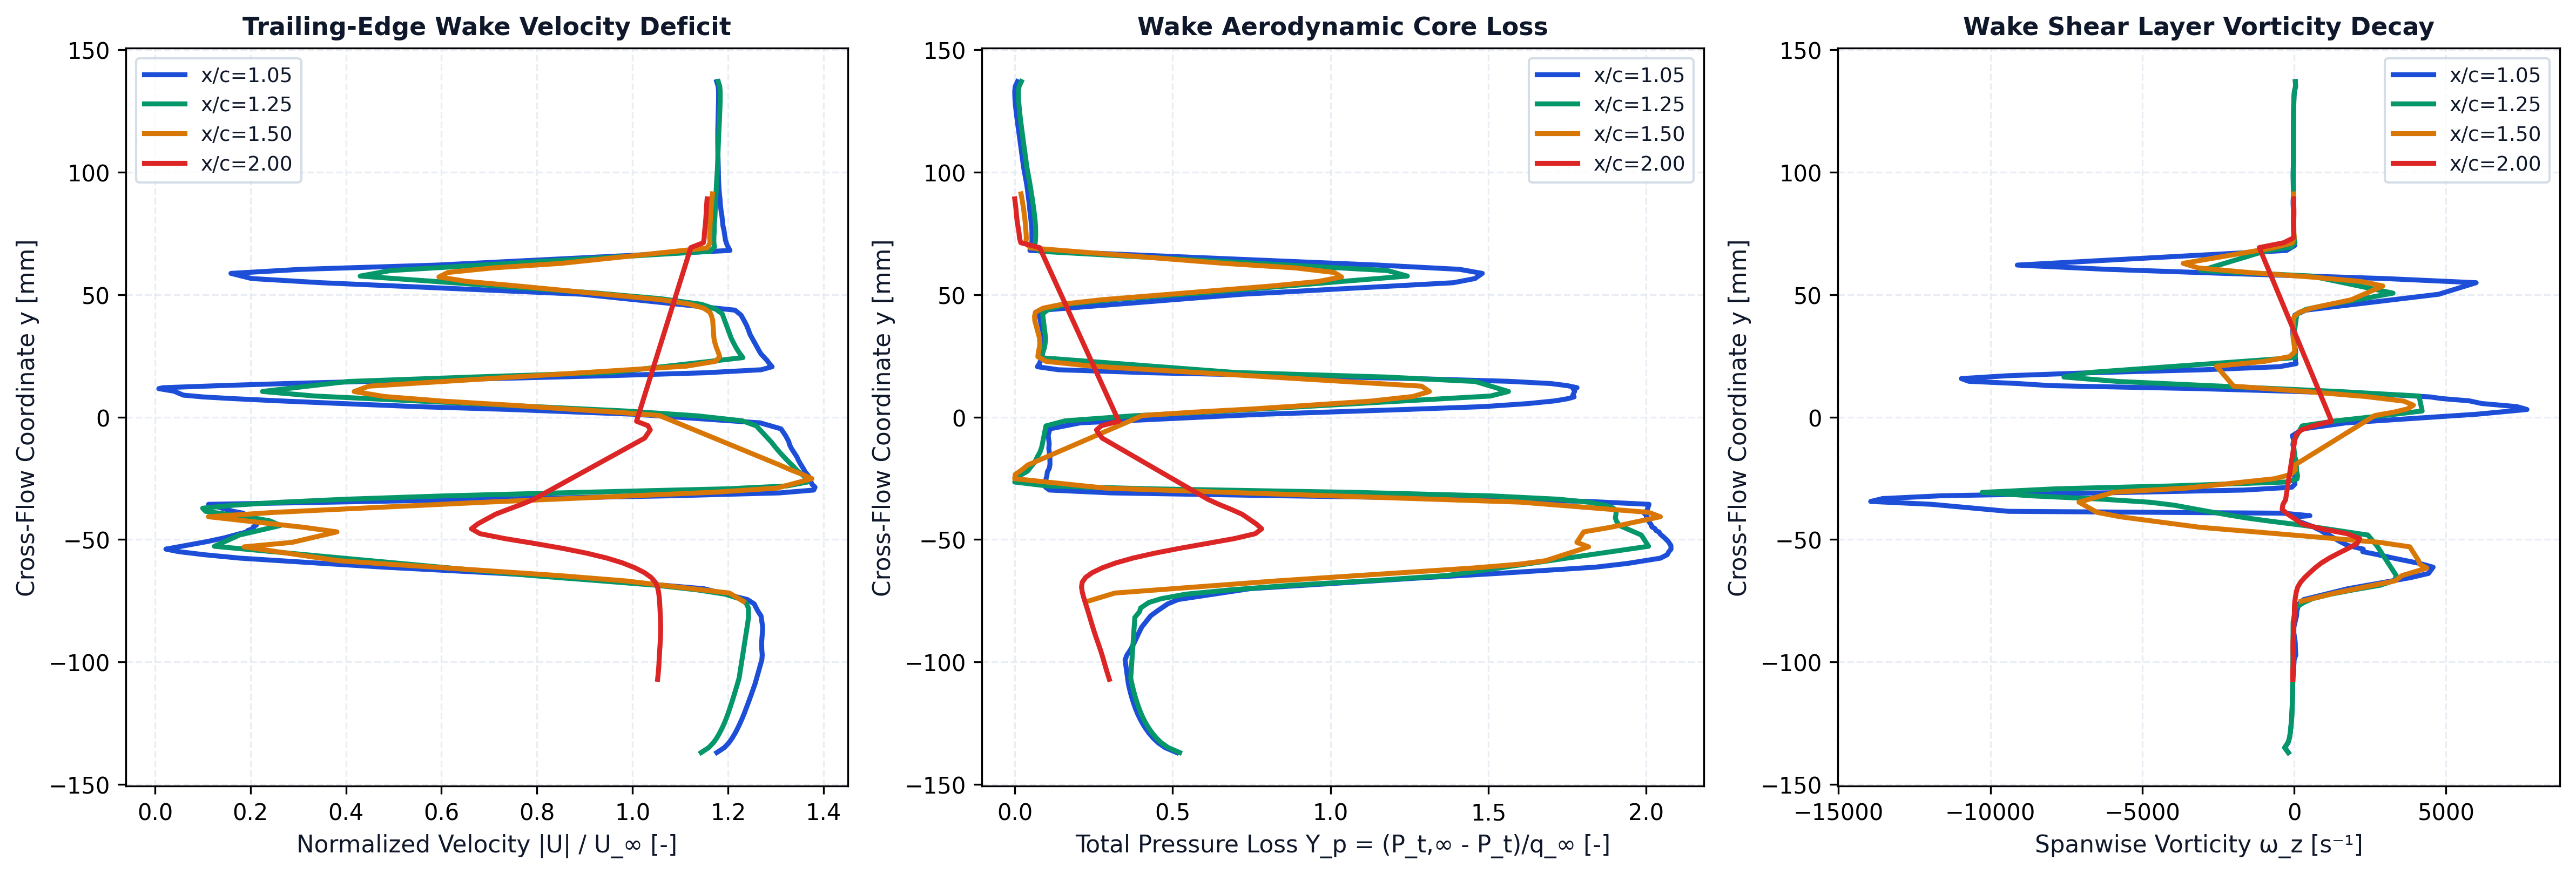

Data behind this chart, as committed beside it:
station_x_c, station_label, x, y, u, v, u_mag, u_deficit, vorticity, total_pressure, total_pressure_loss, temperature
1.05, x/c=1.05, 0.1051, -0.137, 58.83, 0.07167, 58.83, 0, -192.1, 1358, 0.1132, 293
1.05, x/c=1.05, 0.105, -0.135, 59.61, 0.2103, 59.61, 0, -309.4, 1414, 0.07686, 292.9
1.05, x/c=1.05, 0.105, -0.133, 60.09, 0.3561, 60.09, 0, -202.1, 1448, 0.05458, 292.9
1.05, x/c=1.05, 0.105, -0.131, 60.45, 0.4913, 60.46, 0, -154.4, 1473, 0.03836, 292.9
1.05, x/c=1.05, 0.105, -0.129, 60.76, 0.6353, 60.76, 0, -128.8, 1493, 0.02526, 292.9
1.05, x/c=1.05, 0.1049, -0.127, 61.02, 0.7714, 61.03, 0, -110.1, 1510, 0.01419, 292.9
1.05, x/c=1.05, 0.1049, -0.125, 61.26, 0.9209, 61.27, 0, -96.1, 1524, 0.004704, 292.9
1.05, x/c=1.05, 0.1048, -0.123, 61.48, 1.066, 61.49, 0, -86.06, 1537, -0.003651, 293
1.05, x/c=1.05, 0.1048, -0.121, 61.69, 1.215, 61.7, 0, -76.08, 1548, -0.01091, 293
1.05, x/c=1.05, 0.1047, -0.119, 61.89, 1.363, 61.9, 0, -67.61, 1557, -0.01709, 293
1.05, x/c=1.05, 0.1047, -0.117, 62.07, 1.518, 62.09, 0, -62.52, 1566, -0.02259, 293
1.05, x/c=1.05, 0.1046, -0.115, 62.26, 1.675, 62.28, 0, -58.07, 1574, -0.0276, 293
1.05, x/c=1.05, 0.1046, -0.113, 62.43, 1.837, 62.46, 0, -53.66, 1580, -0.03203, 293
1.05, x/c=1.05, 0.1045, -0.111, 62.61, 2.001, 62.64, 0, -51.18, 1586, -0.03593, 293
1.05, x/c=1.05, 0.1044, -0.109, 62.78, 2.173, 62.82, 0, -48.63, 1592, -0.03949, 293
1.05, x/c=1.05, 0.1056, -0.09912, 63.46, 3.183, 63.54, 0, -1.097, 1608, -0.04999, 293.1
1.05, x/c=1.05, 0.1053, -0.09715, 63.5, 3.39, 63.59, 0, 53.19, 1599, -0.0441, 293.1
1.05, x/c=1.05, 0.1049, -0.09509, 63.44, 3.627, 63.54, 0, 41.85, 1582, -0.0334, 293.1
1.05, x/c=1.05, 0.105, -0.09199, 63.4, 3.927, 63.52, 0, 34.75, 1563, -0.02046, 293.2
1.05, x/c=1.05, 0.1048, -0.08806, 63.44, 4.44, 63.6, 0, -11.65, 1541, -0.006247, 293.2
1.05, x/c=1.05, 0.1049, -0.0857, 63.45, 4.815, 63.63, 0, -9.612, 1527, 0.002903, 293.2
1.05, x/c=1.05, 0.1047, -0.08114, 63.22, 5.452, 63.45, 0, 78.15, 1484, 0.03106, 293.2
1.05, x/c=1.05, 0.1054, -0.07916, 62.85, 5.812, 63.12, 0, 87.08, 1452, 0.05196, 293.2
1.05, x/c=1.05, 0.1045, -0.07626, 62.41, 6.362, 62.74, 0, 157.1, 1401, 0.085, 293.3
1.05, x/c=1.05, 0.1053, -0.07449, 61.69, 6.571, 62.04, 0, 317.5, 1350, 0.1181, 293.2
1.05, x/c=1.05, 0.1049, -0.07007, 56.99, 7.409, 57.47, 0, 1766, 1003, 0.3449, 293.2
1.05, x/c=1.05, 0.1046, -0.06556, 43.24, 7.719, 43.92, 6.079, 3822, 156.9, 0.8975, 293.2
1.05, x/c=1.05, 0.1054, -0.06383, 35.71, 7.142, 36.42, 13.58, 4422, -198.7, 1.13, 293.3
1.05, x/c=1.05, 0.1046, -0.06128, 23.21, 6.165, 24.02, 25.98, 4572, -671.6, 1.439, 293.4
1.05, x/c=1.05, 0.1054, -0.05977, 16.92, 5.247, 17.72, 32.28, 4135, -827.1, 1.54, 293.5
1.05, x/c=1.05, 0.1045, -0.05761, 8.157, 3.725, 8.967, 41.03, 3279, -987.6, 1.645, 293.5
1.05, x/c=1.05, 0.105, -0.0562, 4.495, 2.577, 5.182, 44.82, 2762, -1021, 1.667, 293.5
1.05, x/c=1.05, 0.1052, -0.05495, 1.876, 1.664, 2.508, 47.49, 2254, -1029, 1.672, 293.4
1.05, x/c=1.05, 0.1046, -0.05391, -0.6154, 0.9666, 1.146, 48.85, 2273, -1039, 1.679, 293.4
1.05, x/c=1.05, 0.1048, -0.05242, -3.226, 0.0968, 3.227, 46.77, 1762, -1039, 1.678, 293.4
1.05, x/c=1.05, 0.1049, -0.05085, -5.403, -0.6416, 5.441, 44.56, 1511, -1026, 1.67, 293.3
1.05, x/c=1.05, 0.1051, -0.0493, -7.191, -1.181, 7.287, 42.71, 1299, -1008, 1.658, 293.3
1.05, x/c=1.05, 0.1052, -0.04779, -8.57, -1.563, 8.711, 41.29, 1091, -987.2, 1.645, 293.3
1.05, x/c=1.05, 0.1044, -0.04695, -9.359, -1.996, 9.569, 40.43, 945.6, -981.3, 1.641, 293.3
1.05, x/c=1.05, 0.1054, -0.0463, -9.551, -1.828, 9.725, 40.28, 875.2, -966.1, 1.631, 293.3
1.05, x/c=1.05, 0.1046, -0.04548, -10.06, -2.269, 10.32, 39.68, 727.5, -960.9, 1.628, 293.2
1.05, x/c=1.05, 0.1055, -0.04482, -10.1, -2.017, 10.3, 39.7, 641.6, -946.4, 1.618, 293.2
1.05, x/c=1.05, 0.1047, -0.04402, -10.35, -2.496, 10.64, 39.36, 464.6, -943.5, 1.616, 293.2
1.05, x/c=1.05, 0.1048, -0.0426, -10.16, -2.704, 10.52, 39.48, 156.6, -932.1, 1.609, 293.1
1.05, x/c=1.05, 0.1048, -0.04131, -9.589, -2.931, 10.03, 39.97, 19.08, -927.6, 1.606, 292.9
1.05, x/c=1.05, 0.1054, -0.04073, -9.084, -2.665, 9.467, 40.53, 44.76, -919.8, 1.601, 292.9
1.05, x/c=1.05, 0.1048, -0.04026, -9.129, -3.058, 9.628, 40.37, 517.8, -921.1, 1.602, 292.7
1.05, x/c=1.05, 0.1054, -0.03924, -8.703, -3.139, 9.252, 40.75, -356.1, -909, 1.594, 292.6
1.05, x/c=1.05, 0.1049, -0.03848, -7.336, -3.632, 8.186, 41.81, -9401, -921.2, 1.602, 292.5
1.05, x/c=1.05, 0.1051, -0.03562, 5.617, 0.03275, 5.617, 44.38, -11939, -932.7, 1.609, 293.2
1.05, x/c=1.05, 0.105, -0.03444, 22.65, 1.069, 22.68, 27.32, -13937, -638.3, 1.417, 293.4
1.05, x/c=1.05, 0.1049, -0.03328, 38.36, 2.36, 38.44, 11.56, -13547, -48, 1.031, 293.4
1.05, x/c=1.05, 0.1048, -0.03211, 54.2, 4.183, 54.36, 0, -11597, 860.9, 0.4378, 293.4
1.05, x/c=1.05, 0.1047, -0.03095, 65.17, 5.691, 65.42, 0, -6306, 1676, -0.09458, 293.5
1.05, x/c=1.05, 0.1046, -0.02979, 68.68, 6.303, 68.97, 0, -1641, 1974, -0.2894, 293.5
1.05, x/c=1.05, 0.1045, -0.02863, 68.8, 6.552, 69.12, 0, -76.75, 1994, -0.3019, 293.5
1.05, x/c=1.05, 0.1055, -0.02735, 68.45, 6.642, 68.77, 0, 24.96, 1993, -0.3015, 293.5
1.05, x/c=1.05, 0.1053, -0.02619, 68.33, 6.835, 68.67, 0, 10.88, 1992, -0.3009, 293.5
1.05, x/c=1.05, 0.1052, -0.02506, 68.21, 7.002, 68.56, 0, 26.8, 1991, -0.3002, 293.5
1.05, x/c=1.05, 0.105, -0.02403, 68.05, 7.207, 68.43, 0, 8.185, 1987, -0.2977, 293.5
... 300 more rows
